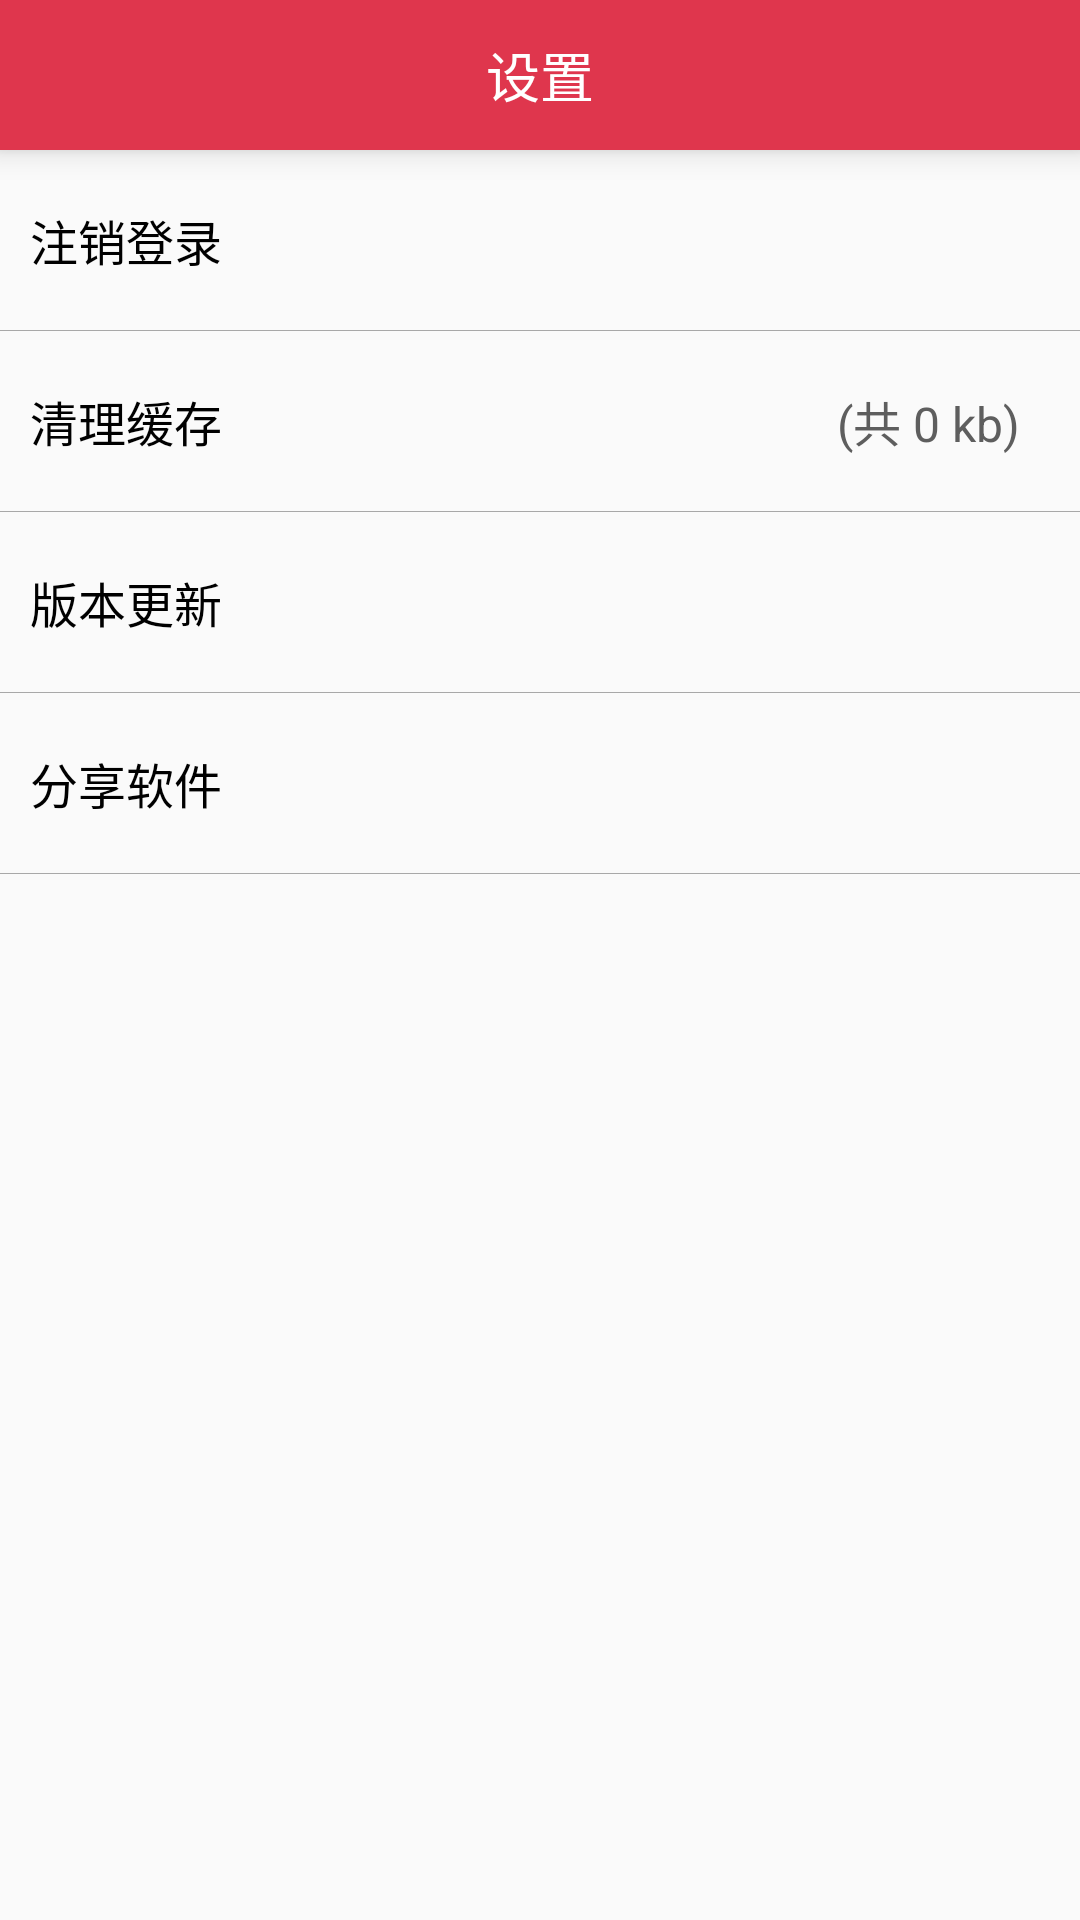

The Android layout XML behind this screen, and the referenced resources:
<!-- AndroidManifest.xml: application theme AppTheme -->
<!-- res/layout/activity_setting.xml -->
<?xml version="1.0" encoding="utf-8"?>
<LinearLayout xmlns:android="http://schemas.android.com/apk/res/android"
    android:orientation="vertical" android:layout_width="match_parent"
    android:layout_height="match_parent">
    <RelativeLayout
        android:layout_width="fill_parent"
        android:layout_height="50dp"
        android:elevation="6dp"
        android:background="@color/pink_red_toobar">
        <TextView
            android:layout_centerInParent="true"
            android:layout_width="wrap_content"
            android:layout_height="wrap_content"
            android:text="设置"
            android:layout_gravity="center"
            android:theme="@style/title_font" />
    </RelativeLayout>
    <TextView
        android:id="@+id/mine_setting_logout"
        android:layout_marginLeft="10dp"
        android:text="注销登录"
        android:layout_width="match_parent"
        android:layout_height="60dp"
        android:gravity="center_vertical"
        android:textColor="@color/black"
        android:textSize="16sp" />
    <ImageView
        android:layout_width="match_parent"
        android:layout_height="1px"
        android:background="@color/gray"/>
    <RelativeLayout
        android:layout_marginLeft="10dp"
        android:layout_width="match_parent"
        android:layout_height="60dp">
        <TextView
            android:id="@+id/mine_setting_cache"
            android:text="清理缓存"
            android:layout_width="match_parent"
            android:layout_height="60dp"
            android:gravity="center_vertical"
            android:textColor="@color/black"
            android:textSize="16sp" />
        <TextView
            android:id="@+id/mine_setting_cache_num"
            android:layout_marginRight="20dp"
            android:layout_centerVertical="true"
            android:layout_alignParentRight="true"
            android:layout_width="wrap_content"
            android:layout_height="wrap_content"
            android:text="(共 0 kb)"
            android:textColor="@color/black_gray"
            android:textSize="16sp"/>
    </RelativeLayout>
    <ImageView
        android:layout_width="match_parent"
        android:layout_height="1px"
        android:background="@color/gray"/>
    <TextView
        android:id="@+id/mine_setting_check_version"
        android:layout_marginLeft="10dp"
        android:text="版本更新"
        android:layout_width="match_parent"
        android:layout_height="60dp"
        android:gravity="center_vertical"
        android:textColor="@color/black"
        android:textSize="16sp" />
    <ImageView
        android:layout_width="match_parent"
        android:layout_height="1px"
        android:background="@color/gray"/>
    <TextView
        android:id="@+id/mine_setting_share"
        android:layout_marginLeft="10dp"
        android:text="分享软件"
        android:layout_width="match_parent"
        android:layout_height="60dp"
        android:gravity="center_vertical"
        android:textColor="@color/black"
        android:textSize="16sp" />
    <ImageView
        android:layout_width="match_parent"
        android:layout_height="1px"
        android:background="@color/gray"/>
</LinearLayout>
<!-- resources referenced by this layout -->
<resources>
  <color name="black">#000000</color>
  <color name="black_gray">#5e5e5e</color>
  <color name="gray">#a8a8a8</color>
  <color name="pink_red_toobar">#df364d</color>
  <style name="title_font">
          <item name="android:textSize">18sp</item>
          
          <item name="android:textColor">@color/white</item>
      </style>
  <style name="AppTheme" parent="Theme.AppCompat.Light.NoActionBar">
          
          <item name="colorPrimary">@color/pink_red_toobar</item>
          <item name="colorPrimaryDark">@color/pink_red_toobar</item>
          <item name="colorAccent">@color/blue_black</item>
      </style>
  <color name="white">#ffffff</color>
  <color name="blue_black">#334146</color>
</resources>
